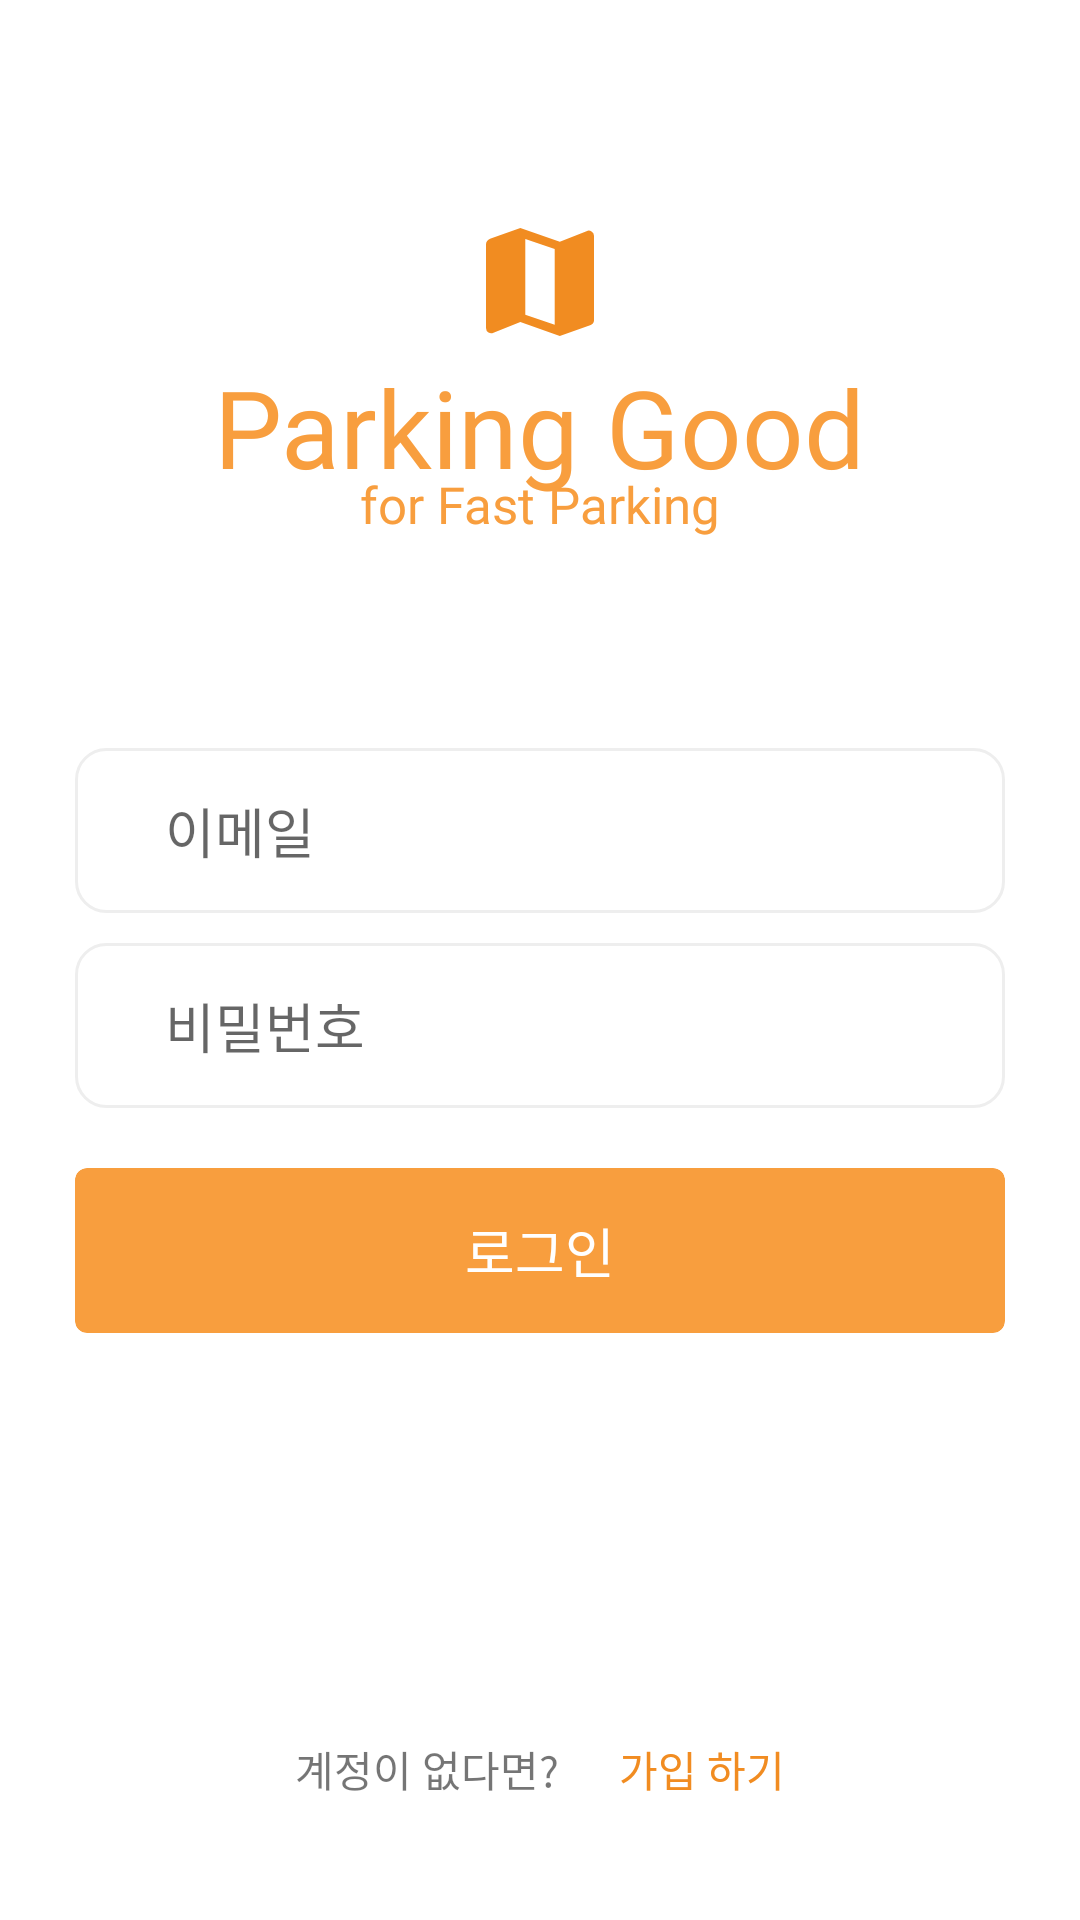

Layout XML and referenced resources for this Android screen:
<!-- AndroidManifest.xml: application theme Theme.AdventureDesign -->
<!-- res/layout/activity_login.xml -->
<?xml version="1.0" encoding="utf-8"?>
<androidx.constraintlayout.widget.ConstraintLayout xmlns:android="http://schemas.android.com/apk/res/android"
    xmlns:app="http://schemas.android.com/apk/res-auto"
    xmlns:tools="http://schemas.android.com/tools"
    android:layout_width="match_parent"
    android:layout_height="match_parent"
    tools:context=".LoginActivity">

    <RelativeLayout
        android:layout_width="match_parent"
        android:layout_height="match_parent"
        android:background="#FFFFFF"
        app:layout_constraintStart_toStartOf="parent"
        app:layout_constraintTop_toTopOf="parent">

        <TextView
            android:id="@+id/textView10"
            android:layout_width="wrap_content"
            android:layout_height="wrap_content"
            android:layout_below="@id/imageView2"
            android:layout_centerHorizontal="true"
            android:fontFamily="@font/baloo"
            android:text="@string/app_name"
            android:textColor="#F89E3E"
            android:textSize="36sp" />

        <ImageView
            android:id="@+id/imageView2"
            android:layout_width="48dp"
            android:layout_height="48dp"
            android:layout_alignParentStart="false"
            android:layout_alignParentBottom="false"
            android:layout_centerHorizontal="true"
            android:layout_marginTop="70dp"
            app:srcCompat="@drawable/mapfll_48px"
            app:tint="#F18C21" />

        <TextView
            android:id="@+id/textView11"
            android:layout_width="wrap_content"
            android:layout_height="wrap_content"
            android:layout_below="@id/textView10"
            android:layout_centerHorizontal="true"
            android:layout_marginTop="-10dp"
            android:fontFamily="@font/welcome_bold"
            android:text="for Fast Parking"
            android:textColor="#F89E3E"
            android:textSize="17dp" />

        <EditText
            android:id="@+id/edit_id"
            android:layout_width="match_parent"
            android:layout_height="55dp"
            android:layout_below="@id/textView11"
            android:layout_alignParentTop="false"
            android:layout_centerHorizontal="true"
            android:layout_marginStart="50dp"
            android:layout_marginTop="70dp"
            android:background="@drawable/stroke_login"
            android:clickable="true"
            android:focusable="true"
            android:fontFamily="@font/nanum_cm"
            android:foreground="?android:attr/selectableItemBackground"
            android:hint="이메일"
            android:inputType="textEmailAddress"
            android:paddingStart="30dp"
            android:paddingEnd="20dp"
            android:singleLine="true"
            android:textSize="18dp"
            app:layout_constraintEnd_toEndOf="parent"
            app:layout_constraintStart_toStartOf="parent" />

        <EditText
            android:id="@+id/edit_password"
            android:layout_width="match_parent"
            android:layout_height="55dp"
            android:layout_below="@id/edit_id"
            android:layout_alignParentTop="false"
            android:layout_centerHorizontal="true"
            android:layout_marginStart="50dp"
            android:layout_marginTop="10dp"
            android:background="@drawable/stroke_login"
            android:clickable="true"
            android:focusable="true"
            android:fontFamily="@font/nanum_cm"
            android:foreground="?android:attr/selectableItemBackground"
            android:hint="비밀번호"
            android:inputType="textPassword"
            android:maxLength="8"
            android:paddingStart="30dp"
            android:paddingEnd="20dp"
            android:singleLine="true"
            android:textSize="18dp"
            app:layout_constraintEnd_toEndOf="parent"
            app:layout_constraintStart_toStartOf="parent" />

        <androidx.cardview.widget.CardView
            android:id="@+id/login_btn"
            android:layout_width="match_parent"
            android:layout_height="55dp"
            android:layout_below="@id/edit_password"
            android:layout_centerHorizontal="true"
            android:layout_marginStart="50dp"
            android:layout_marginTop="20dp"
            android:clickable="true"
            android:foreground="?android:attr/selectableItemBackground"
            app:cardBackgroundColor="#F89E3E"
            app:cardCornerRadius="4dp"
            app:cardElevation="0dp">

            <TextView
                android:id="@+id/textView8"
                android:layout_width="wrap_content"
                android:layout_height="wrap_content"
                android:layout_gravity="center"
                android:fontFamily="@font/scdream5_code"
                android:text="로그인"
                android:textColor="#FFFFFF"
                android:textSize="18dp" />
        </androidx.cardview.widget.CardView>

        <RelativeLayout
            android:id="@+id/join_btn"
            android:layout_width="wrap_content"
            android:layout_height="wrap_content"
            android:layout_alignParentBottom="true"
            android:layout_centerHorizontal="true"
            android:layout_marginTop="20dp"
            android:layout_marginBottom="30dp"
            android:background="?android:attr/selectableItemBackground"
            android:clickable="true">

            <TextView
                android:id="@+id/find_password3"
                android:layout_width="wrap_content"
                android:layout_height="wrap_content"
                android:layout_alignParentEnd="false"
                android:layout_marginTop="10dp"
                android:clickable="false"
                android:fontFamily="@font/nanum_cm"
                android:padding="10dp"
                android:text="계정이 없다면?" />

            <TextView
                android:id="@+id/find_password2"
                android:layout_width="wrap_content"
                android:layout_height="wrap_content"
                android:layout_alignParentEnd="false"
                android:layout_marginTop="10dp"
                android:layout_toEndOf="@id/find_password3"
                android:clickable="false"
                android:fontFamily="@font/nanum_cm"
                android:padding="10dp"
                android:text="가입 하기"
                android:textColor="#F18C21" />
        </RelativeLayout>
    </RelativeLayout>
</androidx.constraintlayout.widget.ConstraintLayout>
<!-- resources referenced by this layout -->
<resources>
  <!-- drawable mapfll_48px (drawable) -->
  <vector xmlns:android="http://schemas.android.com/apk/res/android"
      android:width="48dp"
      android:height="48dp"
      android:viewportWidth="48"
      android:viewportHeight="48"
      android:tint="#F18C21">
    <path
        android:fillColor="#F18C21"
        android:pathData="M30.6,42 L17.45,37.35 8.5,40.9Q7.65,41.35 6.825,40.85Q6,40.35 6,39.35V11.45Q6,10.8 6.375,10.3Q6.75,9.8 7.35,9.55L17.45,6L30.6,10.6L39.5,7.05Q40.35,6.65 41.175,7.125Q42,7.6 42,8.6V36.85Q42,37.4 41.625,37.8Q41.25,38.2 40.7,38.4ZM28.9,38.25V13L19.1,9.7V34.95Z"/>
  </vector>
  <!-- drawable stroke_login (drawable) -->
  <?xml version="1.0" encoding="utf-8"?>
  <shape xmlns:android="http://schemas.android.com/apk/res/android"
      android:padding="10dp"
      android:shape="rectangle">
  
      <stroke android:width="1dp"
          android:color="#eeeeee"/>
  
      <solid android:color="#FFFFFF"/>
      <corners
          android:topLeftRadius="10dp"
          android:topRightRadius="10dp"
          android:bottomLeftRadius="10dp"
          android:bottomRightRadius="10dp"/>
  
  </shape>
  <string name="app_name">Parking Good</string>
  <style name="Theme.AdventureDesign" parent="Theme.MaterialComponents.DayNight.DarkActionBar">
          
          <item name="colorPrimary">@color/main</item>
          <item name="colorPrimaryVariant">@color/purple_700</item>
          <item name="colorOnPrimary">@color/white</item>
          
          <item name="colorSecondary">@color/main</item>
          <item name="colorSecondaryVariant">@color/teal_700</item>
          <item name="colorOnSecondary">@color/black</item>
          
          <item name="android:statusBarColor" tools:targetApi="l">@color/white</item>
          <item name="android:windowLightStatusBar">true</item>
          <item name="windowActionBar">false</item>
          <item name="windowNoTitle">true</item>
          
      </style>
  <color name="main">#F89E3E</color>
  <color name="purple_700">#FF3700B3</color>
  <color name="white">#FFFFFFFF</color>
  <color name="teal_700">#FF018786</color>
  <color name="black">#FF000000</color>
</resources>
